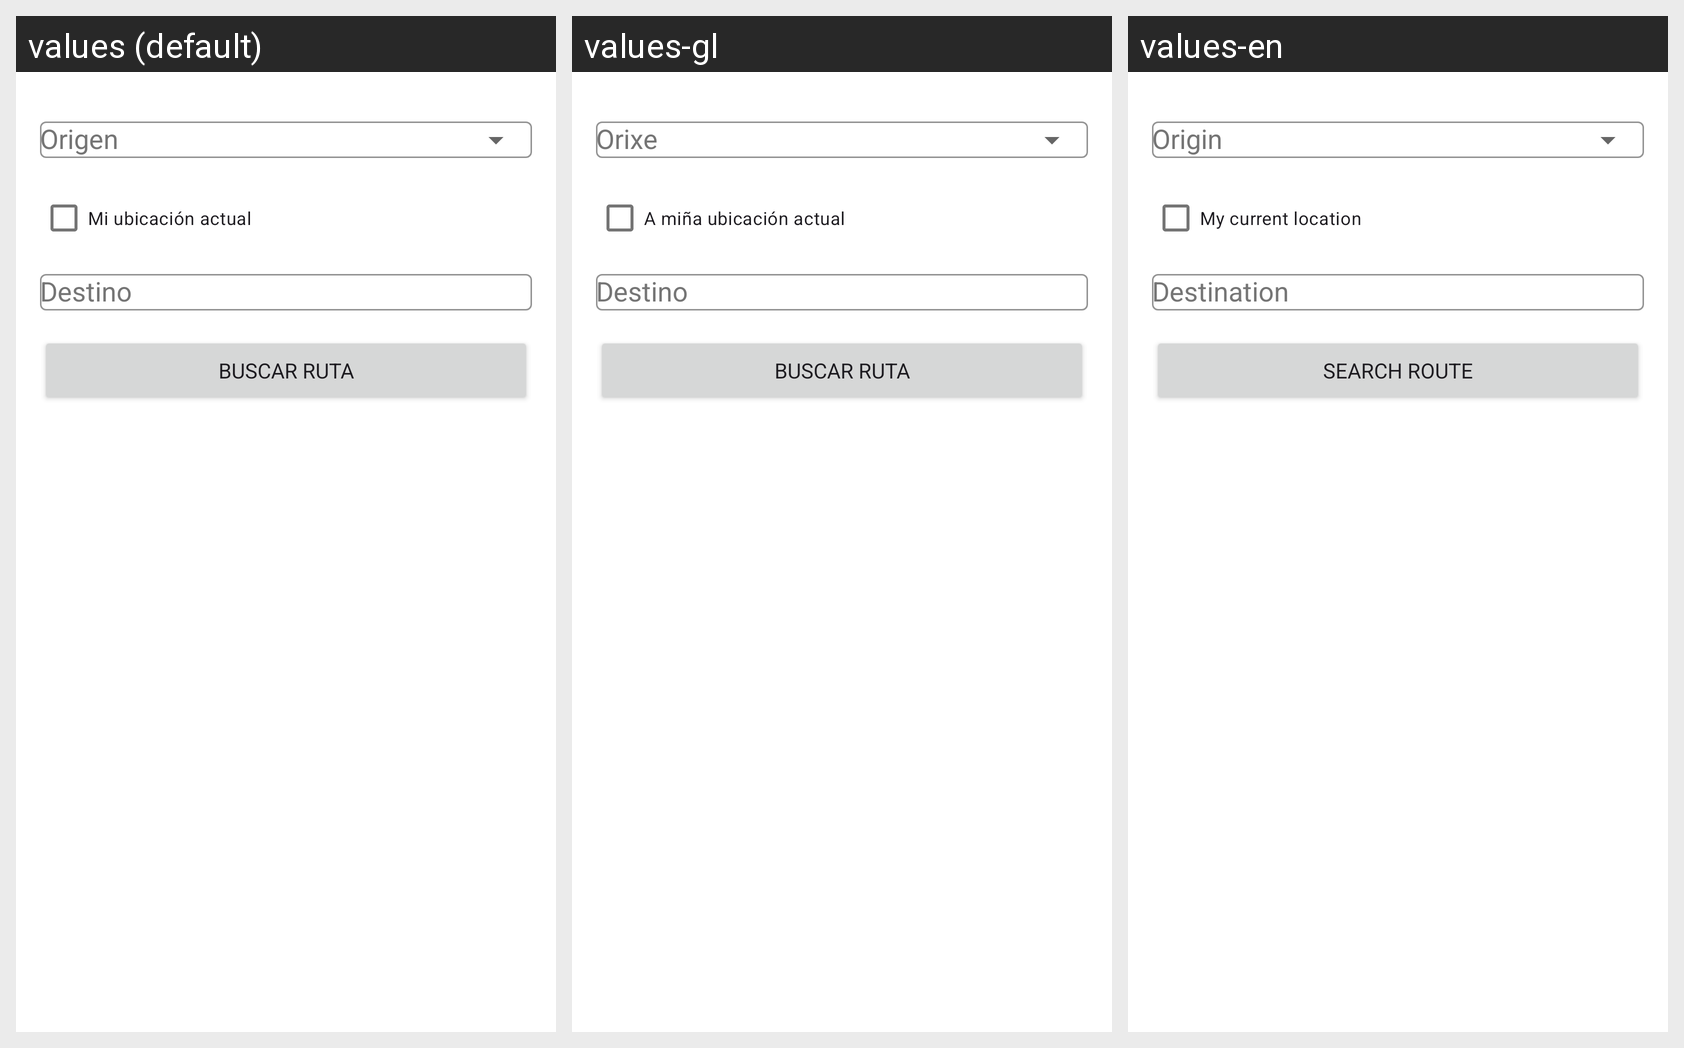

Locale-by-locale string values for the Android screen shown in this grid:
Android screen res/layout/fragment_route_input.xml rendered under 3 locales, left to right: values (default), values-gl, values-en. Device: Nexus 5 (rendered at 1080×1920; each locale shown at half size, 540×960, under a caption strip naming it); theme Theme.OurenBus.
Strings drawn on this screen, with the default value and each locale's value (text and hints the layout hard-codes, and strings that could not be matched under every locale, appear in the picture but are not listed):

origin_hint
  values: Origen
  values-gl: Orixe
  values-en: Origin

current_location
  values: Mi ubicación actual
  values-gl: A miña ubicación actual
  values-en: My current location

destination_hint
  values: Destino
  values-gl: Destino
  values-en: Destination

search_route
  values: Buscar ruta
  values-gl: Buscar ruta
  values-en: Search route
